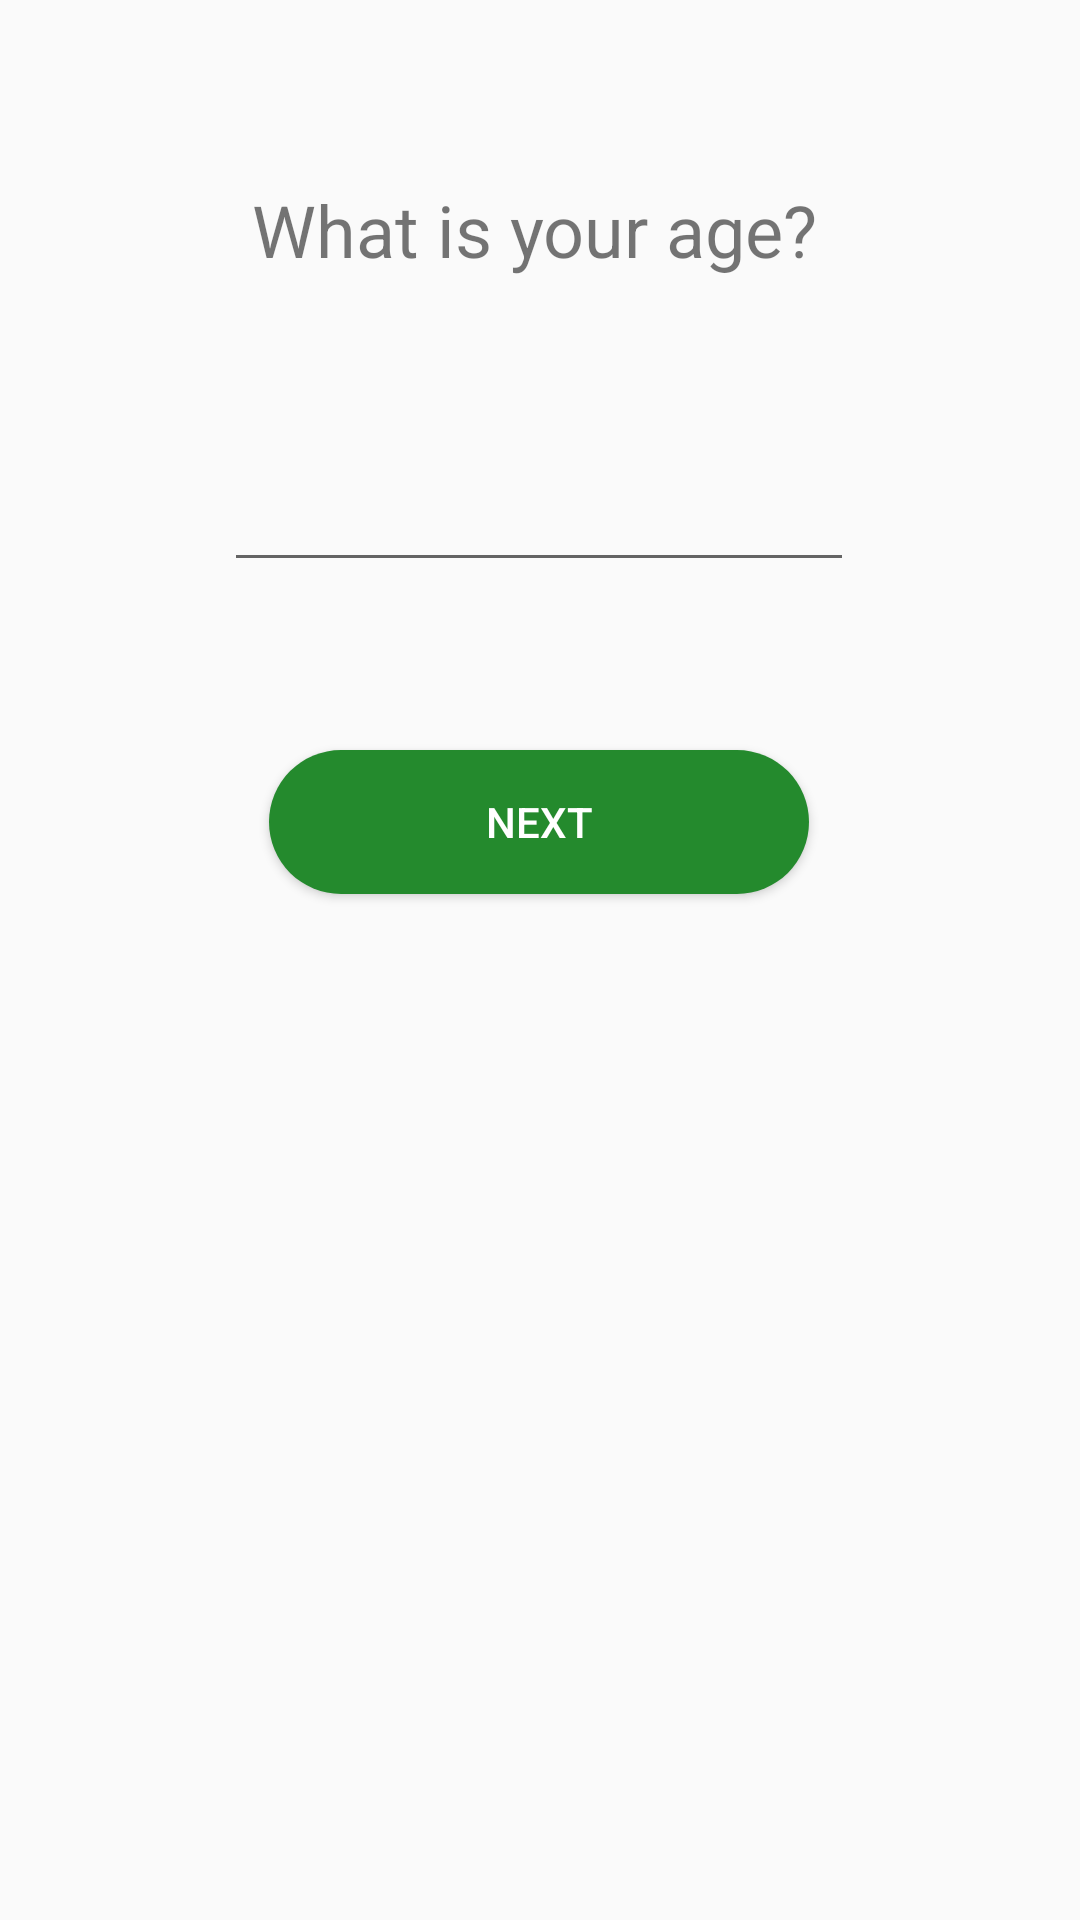

Write the Android layout XML for this screen, with the resource values it uses.
<!-- AndroidManifest.xml: application theme AppTheme -->
<!-- res/layout/activity_age__basal.xml -->
<?xml version="1.0" encoding="utf-8"?>
<android.support.constraint.ConstraintLayout xmlns:android="http://schemas.android.com/apk/res/android"
    xmlns:app="http://schemas.android.com/apk/res-auto"
    xmlns:tools="http://schemas.android.com/tools"
    android:layout_width="match_parent"
    android:layout_height="match_parent"
    tools:context="com.example.user.Body_Mass_Index.Height_Body">

    <TextView
        android:id="@+id/textView"
        android:layout_width="wrap_content"
        android:layout_height="wrap_content"
        android:text="What is your age?"
        android:textSize="24sp"
        tools:layout_constraintRight_creator="1"
        tools:layout_constraintBottom_creator="1"
        app:layout_constraintBottom_toTopOf="@+id/editText_age"
        android:layout_marginEnd="12dp"
        app:layout_constraintRight_toRightOf="@+id/editText_age"
        android:layout_marginBottom="60dp"
        android:layout_marginRight="12dp" />

    <EditText
        android:id="@+id/editText_age"
        android:layout_width="wrap_content"
        android:layout_height="wrap_content"
        android:layout_marginBottom="56dp"
        android:digits="0123456789"
        android:ems="10"
        android:inputType="number"
        android:maxLength="3"
        android:textAlignment="center"
        android:textColor="#248a2d"
        app:layout_constraintBottom_toTopOf="@+id/Button_age"
        app:layout_constraintHorizontal_bias="0.498"
        app:layout_constraintLeft_toLeftOf="parent"
        app:layout_constraintRight_toRightOf="parent"
        tools:layout_constraintBottom_creator="1"
        tools:layout_constraintLeft_creator="1"
        tools:layout_constraintRight_creator="1" />

    <Button
        android:id="@+id/Button_age"
        android:layout_width="180dp"
        android:layout_height="48dp"
        android:background="@drawable/my_button"
        android:text="Next"
        android:textColor="#FFFFFF"
        tools:layout_constraintRight_creator="1"
        tools:layout_constraintBottom_creator="1"
        app:layout_constraintBottom_toBottomOf="parent"
        app:layout_constraintRight_toRightOf="parent"
        tools:layout_constraintLeft_creator="1"
        android:layout_marginBottom="342dp"
        app:layout_constraintLeft_toLeftOf="parent"
        app:layout_constraintHorizontal_bias="0.498" />
</android.support.constraint.ConstraintLayout>
<!-- resources referenced by this layout -->
<resources>
  <!-- drawable my_button (drawable) -->
  <?xml version="1.0" encoding="utf-8"?>
  <shape xmlns:android="http://schemas.android.com/apk/res/android" android:shape="rectangle">
  
      <gradient
  
          android:startColor="#248a2d"
          android:endColor="#248a2d"
          android:angle="90"
          android:type="linear"
  
  
      />
  
      <corners
  
          android:radius="30dp"
  
          />
  
  
  
  
  </shape>
  <style name="AppTheme" parent="Theme.AppCompat.Light.DarkActionBar">
          
          <item name="editTextColor">#248a2d</item>
          <item name="colorPrimary">#248a2d</item>
          <item name="colorPrimaryDark">#248a2d</item>
          <item name="colorAccent">#248a2d</item>
      </style>
</resources>
